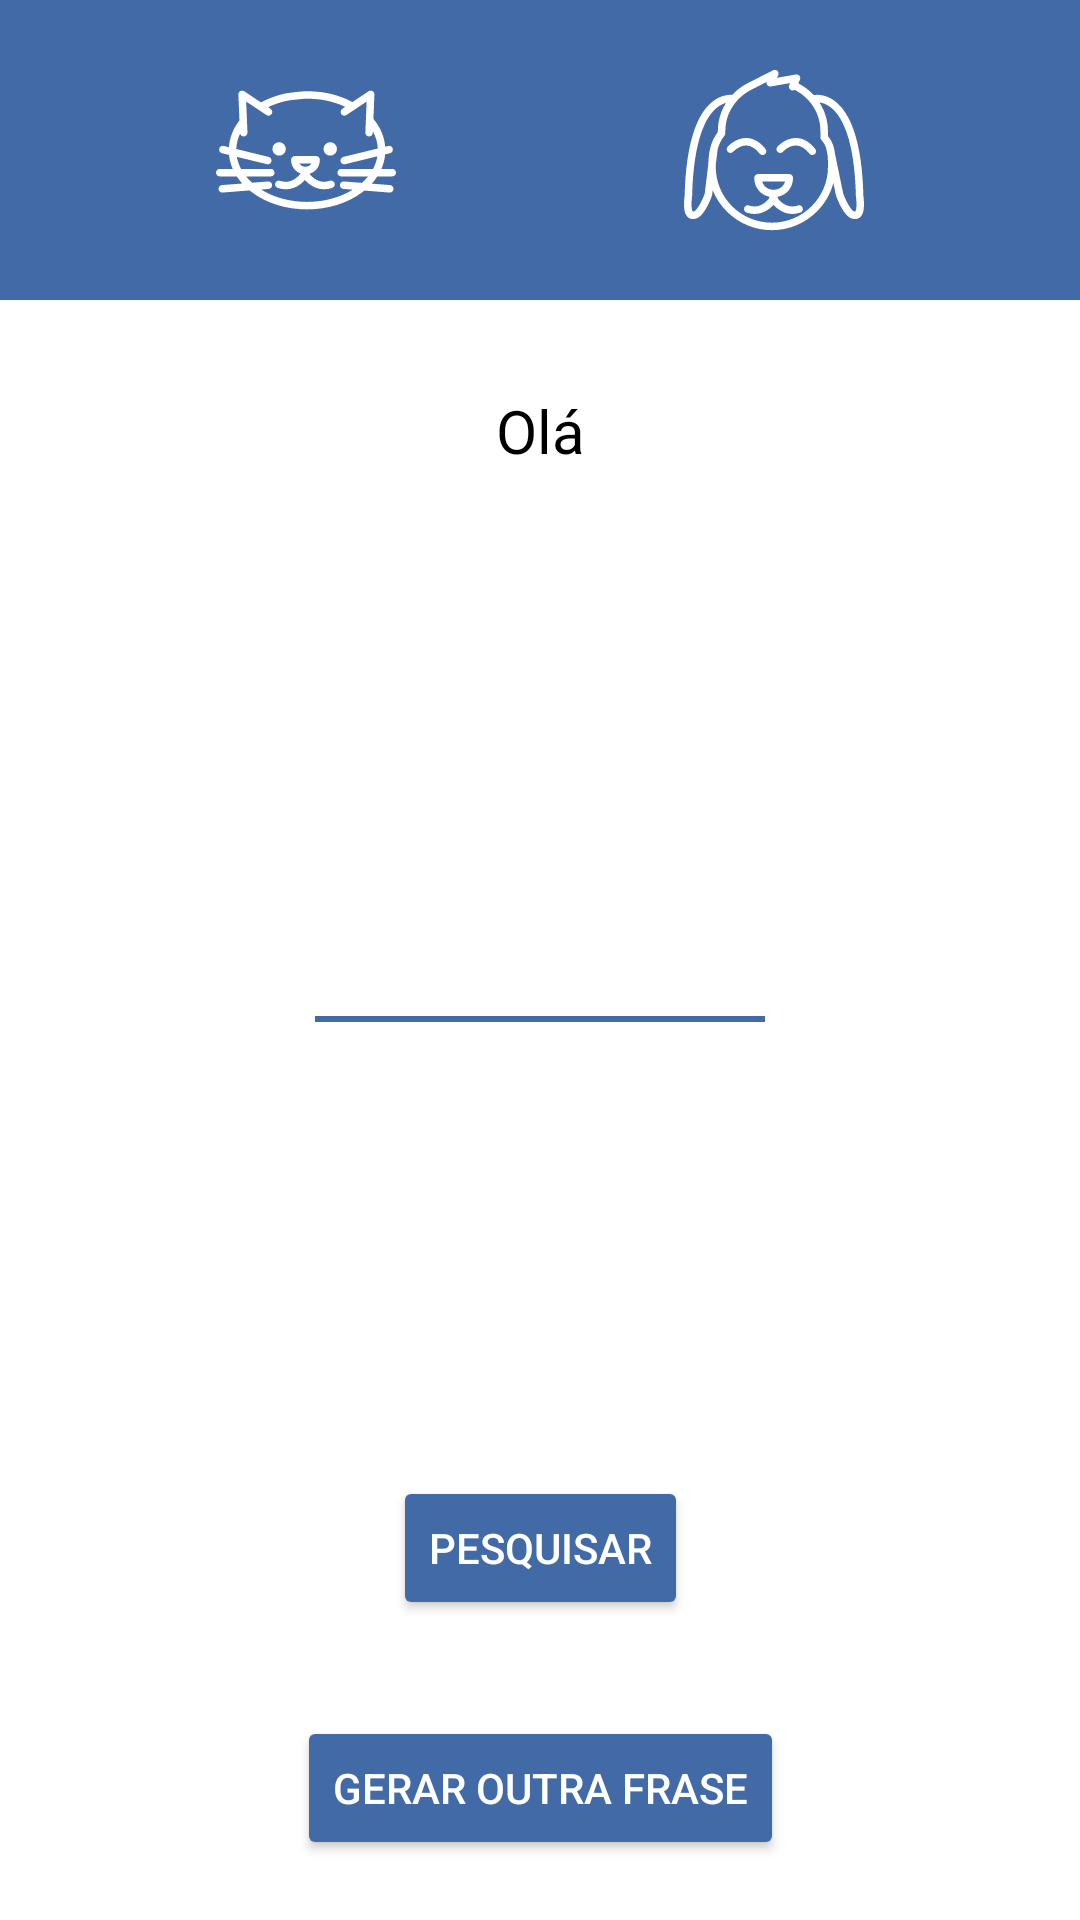

Produce the Android XML layout that renders to this screen, including the resource entries it uses.
<!-- AndroidManifest.xml: application theme Theme.App2 -->
<!-- res/layout/activity_2.xml -->
<?xml version="1.0" encoding="utf-8"?>
<androidx.constraintlayout.widget.ConstraintLayout xmlns:android="http://schemas.android.com/apk/res/android"
    xmlns:app="http://schemas.android.com/apk/res-auto"
    xmlns:tools="http://schemas.android.com/tools"
    android:layout_width="match_parent"
    android:layout_height="match_parent"
    android:background="@color/white"
    tools:context=".mvvm.ui.Activity2">

    <RelativeLayout
        android:id="@+id/block"
        android:background="@color/blue"
        android:layout_width="match_parent"
        android:layout_height="100dp"
        tools:ignore="MissingConstraints">
    </RelativeLayout>

    <ImageButton
        android:id="@+id/dog"
        android:backgroundTint="@color/alpha"
        android:layout_width="100dp"
        android:layout_height="80dp"
        android:layout_marginTop="10dp"
        android:scaleType="fitCenter"
        app:layout_constraintHorizontal_bias="0.8"
        android:src="@drawable/dog"
        app:layout_constraintTop_toTopOf="parent"
        app:layout_constraintLeft_toLeftOf="parent"
        app:layout_constraintRight_toRightOf="parent"/>


    <ImageButton
        android:id="@+id/cat"
        android:backgroundTint="@color/alpha"
        android:layout_width="100dp"
        android:layout_height="80dp"
        android:layout_marginTop="10dp"
        android:scaleType="fitCenter"
        app:layout_constraintHorizontal_bias="0.2"
        android:src="@drawable/cat"
        app:layout_constraintTop_toTopOf="parent"
        app:layout_constraintLeft_toLeftOf="parent"
        app:layout_constraintRight_toRightOf="parent"/>

    <TextView
        android:id="@+id/saved_name"
        android:layout_width="wrap_content"
        android:layout_height="wrap_content"
        android:layout_marginTop="40dp"
        android:textAlignment="center"
        android:text="@string/welcome_text"
        android:textColor="@color/black"
        android:textSize="20sp"
        app:layout_constraintTop_toBottomOf="@id/cat"
        app:layout_constraintLeft_toLeftOf="parent"
        app:layout_constraintRight_toRightOf="parent" />

    <TextView
        android:id="@+id/name"
        android:layout_width="match_parent"
        android:layout_height="wrap_content"
        android:textSize="20sp"
        android:layout_marginHorizontal="20dp"
        android:text=""
        android:inputType="textMultiLine"
        android:textAlignment="center"
        android:scrollbars="vertical"
        android:textColorHint="@color/black"
        app:layout_constraintBottom_toBottomOf="parent"
        app:layout_constraintLeft_toLeftOf="parent"
        app:layout_constraintRight_toRightOf="parent"
        app:layout_constraintTop_toTopOf="parent" />

    <RelativeLayout
        android:background="@color/blue"
        android:layout_width="150dp"
        android:layout_height="2dp"
        android:layout_marginTop="5dp"
        app:layout_constraintTop_toBottomOf="@id/name"
        app:layout_constraintLeft_toLeftOf="@id/name"
        app:layout_constraintRight_toRightOf="@id/name">
    </RelativeLayout>

    <Button
        android:id="@+id/generate"
        android:layout_width="wrap_content"
        android:layout_height="wrap_content"
        android:layout_marginBottom="20dp"
        android:backgroundTint="@color/blue"
        android:text="@string/generate"
        android:textColor="@color/white"
        app:layout_constraintBottom_toBottomOf="parent"
        app:layout_constraintLeft_toLeftOf="parent"
        app:layout_constraintRight_toRightOf="parent" />
    <Button
        android:id="@+id/getById"
        android:layout_width="wrap_content"
        android:layout_height="wrap_content"
        android:layout_marginBottom="100dp"
        android:backgroundTint="@color/blue"
        android:text="@string/getById"
        android:textColor="@color/white"
        app:layout_constraintBottom_toBottomOf="parent"
        app:layout_constraintLeft_toLeftOf="parent"
        app:layout_constraintRight_toRightOf="parent" />
</androidx.constraintlayout.widget.ConstraintLayout>
<!-- resources referenced by this layout -->
<resources>
  <color name="alpha">#003F3F3F</color>
  <color name="black">#FF000000</color>
  <color name="blue">#416AA7</color>
  <color name="white">#FFFFFFFF</color>
  <!-- drawable cat: vector/xml drawable (drawable, 4237 chars, omitted) -->
  <!-- drawable dog: vector/xml drawable (drawable, 4421 chars, omitted) -->
  <string name="generate">GERAR OUTRA FRASE</string>
  <string name="getById">Pesquisar</string>
  <string name="welcome_text">Olá</string>
  <style name="Theme.App2" parent="Theme.MaterialComponents.DayNight.DarkActionBar">
          
          <item name="colorPrimary">@color/teal_200</item>
          <item name="colorPrimaryVariant">@color/teal_700</item>
          <item name="colorOnPrimary">@color/white</item>
          
          <item name="colorSecondary">@color/teal_200</item>
          <item name="colorSecondaryVariant">@color/teal_700</item>
          <item name="colorOnSecondary">@color/black</item>
          
          <item name="android:statusBarColor" tools:targetApi="l">?attr/colorPrimaryVariant</item>
          
      </style>
  <color name="teal_200">#FF03DAC5</color>
  <color name="teal_700">#FF018786</color>
</resources>
